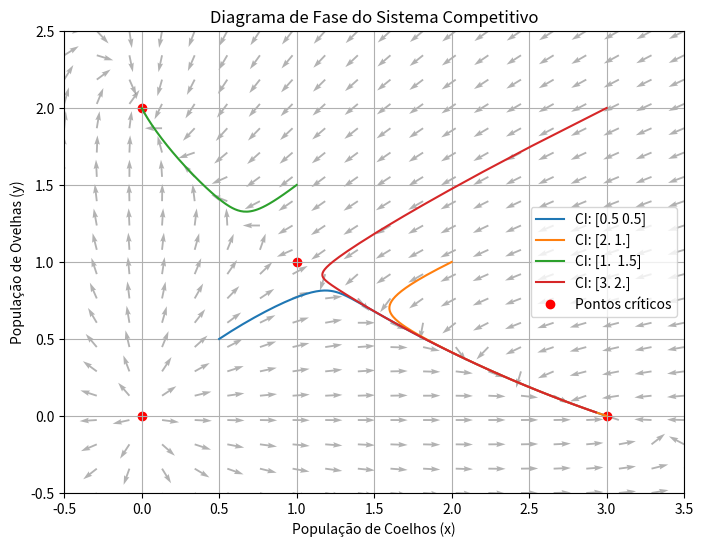

The script that saved this image:

import numpy as np
import matplotlib.pyplot as plt
from scipy.integrate import odeint

# Definição do sistema dinâmico
def competitive_system(X, t):
    x, y = X
    dxdt = x * (3 - x) - 2 * x * y
    dydt = y * (2 - y) - x * y
    return [dxdt, dydt]

# Geração da malha para o campo vetorial
x_vals = np.linspace(-0.5, 3.5, 20)
y_vals = np.linspace(-0.5, 2.5, 20)
X, Y = np.meshgrid(x_vals, y_vals)
U = X * (3 - X) - 2 * X * Y
V = Y * (2 - Y) - X * Y

# Normalizando os vetores
magnitude = np.sqrt(U**2 + V**2)
U /= magnitude
V /= magnitude

# Trajetórias de algumas condições iniciais
time = np.linspace(0, 10, 200)
initial_conditions = [[0.5, 0.5], [2, 1], [1, 1.5], [3, 2]]
solutions = [odeint(competitive_system, ic, time) for ic in initial_conditions]

# Plotando o diagrama de fase
plt.figure(figsize=(8, 6))
plt.quiver(X, Y, U, V, color='gray', alpha=0.6)

# Adicionando as trajetórias
for sol in solutions:
    plt.plot(sol[:, 0], sol[:, 1], label=f'CI: {sol[0]}')

# Marcando pontos críticos
critical_points = np.array([[0, 0], [3, 0], [0, 2], [1, 1]])
plt.scatter(critical_points[:, 0], critical_points[:, 1], color='red', marker='o', label='Pontos críticos')

plt.xlim(-0.5, 3.5)
plt.ylim(-0.5, 2.5)
plt.xlabel("População de Coelhos (x)")
plt.ylabel("População de Ovelhas (y)")
plt.title("Diagrama de Fase do Sistema Competitivo")
plt.legend()
plt.grid()
plt.show()
import sys
print(sys.executable)
print("Python está funcionando no VS Code!")
